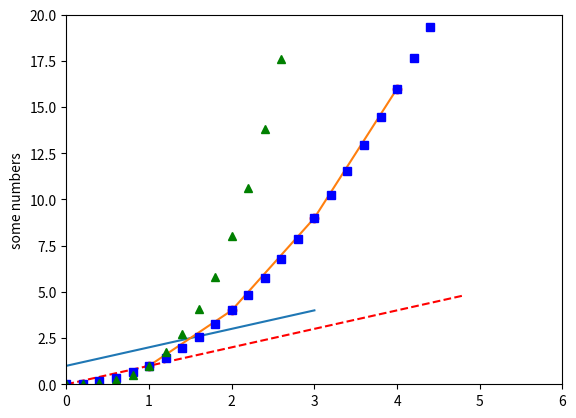

Here is the Python script that generated this plot:
"""
Created on Sep 3, 2019

@author: luis
"""
import matplotlib.pyplot as plt
plt.plot([1, 2, 3, 4])
plt.ylabel('some numbers')
plt.show()

plt.plot([1, 2, 3, 4], [1, 4, 9, 16])

plt.show()

plt.plot([1, 2, 3, 4], [1, 4, 9, 16], 'ro')
plt.axis([0, 6, 0, 20])
plt.show()

import numpy as np


t = np.arange(0., 5., 0.2)

# red dashes, blue squares and green triangles
plt.plot(t, t, 'r--', t, t**2, 'bs', t, t**3, 'g^')
plt.show()
